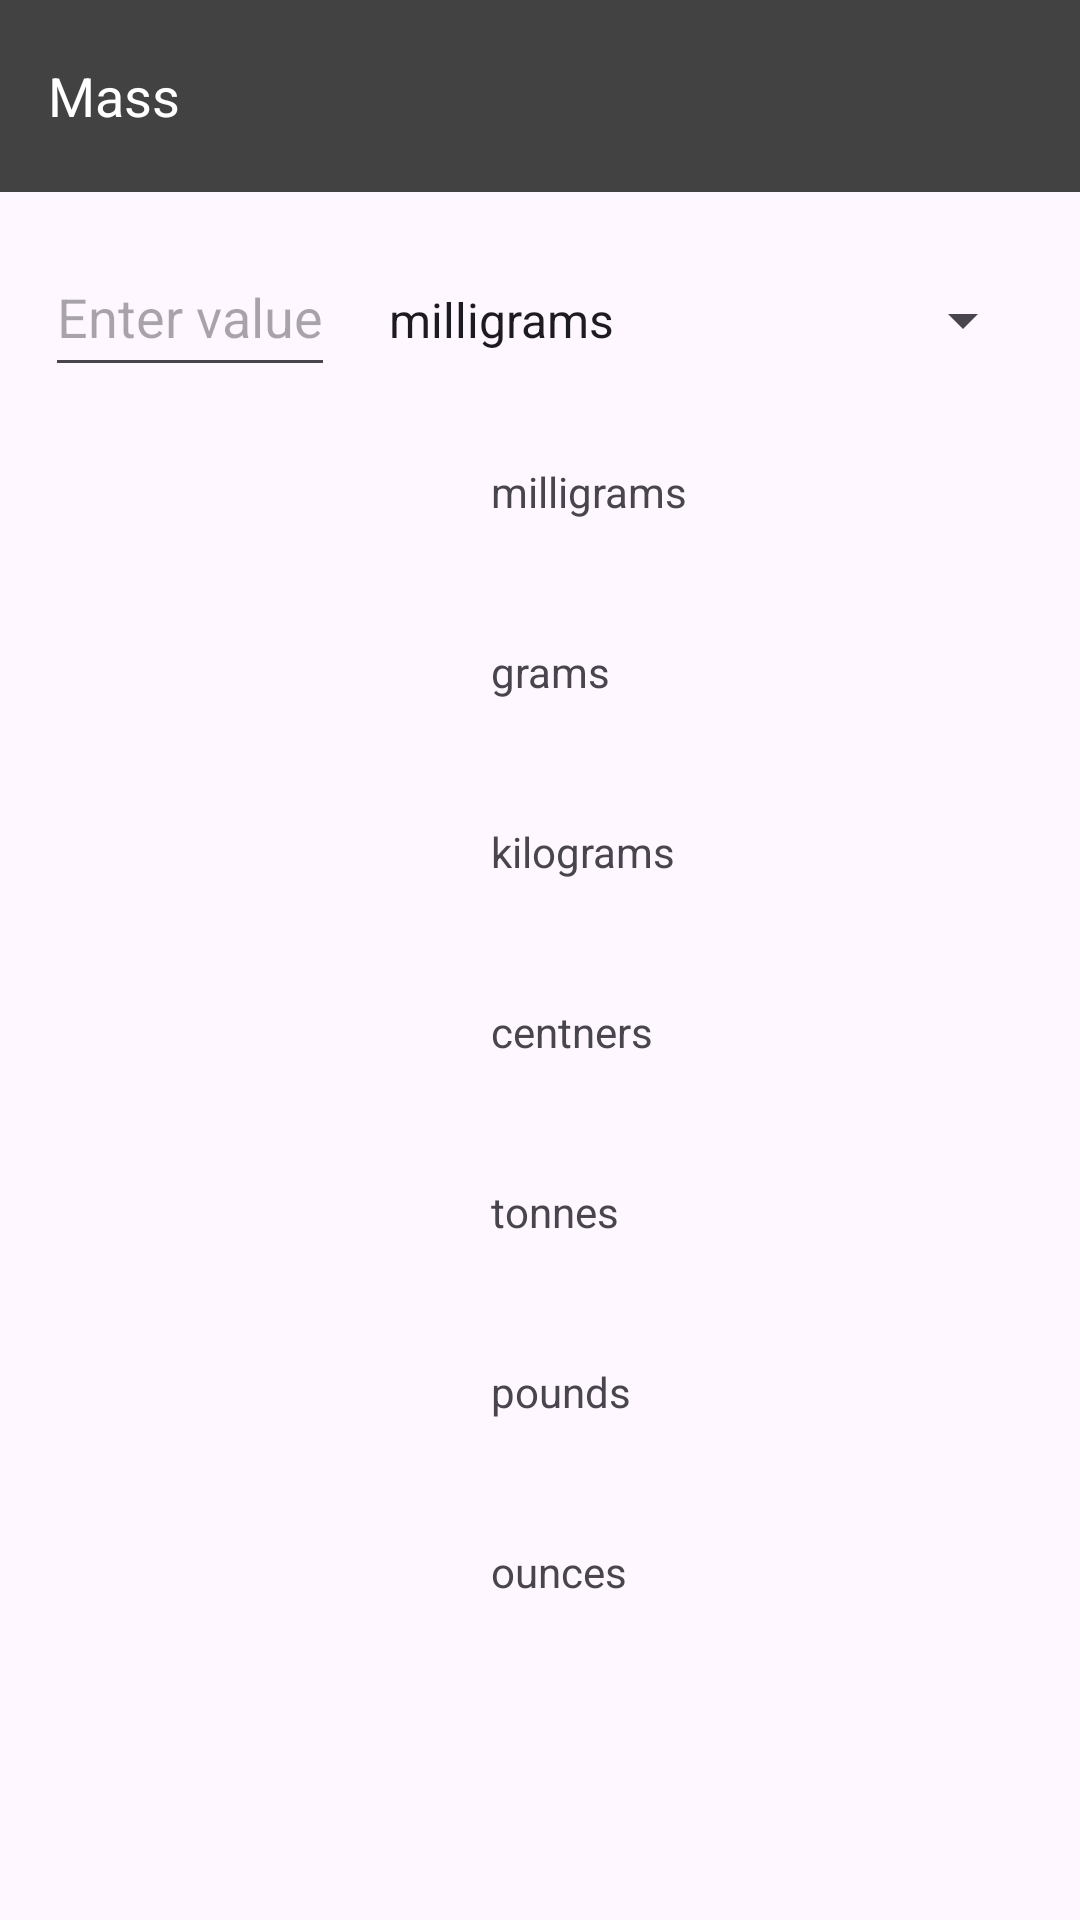

Write the Android layout XML for this screen, with the resource values it uses.
<!-- AndroidManifest.xml: application theme AppTheme -->
<!-- res/layout/activity_mass.xml -->
<?xml version="1.0" encoding="utf-8"?>
<androidx.constraintlayout.widget.ConstraintLayout
    xmlns:android="http://schemas.android.com/apk/res/android"
    xmlns:app="http://schemas.android.com/apk/res-auto"
    xmlns:tools="http://schemas.android.com/tools"
    android:layout_width="match_parent"
    android:layout_height="match_parent"
    tools:context=".ActivityMass">

    
    <LinearLayout
        android:layout_width="match_parent"
        android:layout_height="match_parent"
        android:orientation="vertical">

        
        <androidx.appcompat.widget.Toolbar
            android:id="@+id/activity_toolbar"
            android:layout_width="match_parent"
            android:layout_height="?attr/actionBarSize"
            android:background="?attr/colorPrimary"
            android:elevation="4dp"
            android:theme="@style/ThemeOverlay.AppCompat.ActionBar"
            app:layout_constraintEnd_toEndOf="parent"
            app:layout_constraintStart_toStartOf="parent"
            app:layout_constraintTop_toTopOf="parent"
            app:popupTheme="@style/ThemeOverlay.AppCompat.Light" >

            
            <TextView
                android:id="@+id/titleText"
                android:layout_width="wrap_content"
                android:layout_height="wrap_content"
                android:text="@string/mass"
                android:textColor="@android:color/white"
                android:textSize="18sp"/>

        </androidx.appcompat.widget.Toolbar>

        <TableLayout
            android:id="@+id/tableLayout"
            android:layout_width="match_parent"
            android:layout_height="wrap_content"
            android:layout_margin="10dp"
            android:layout_marginStart="9dp"
            android:layout_marginEnd="9dp"
            app:layout_constraintEnd_toEndOf="parent"
            app:layout_constraintStart_toStartOf="parent"
            app:layout_constraintTop_toBottomOf="@+id/activity_toolbar">

            
            <TableRow
                android:layout_width="match_parent"
                android:layout_height="64dp">

                <EditText
                    android:id="@+id/editTextInput"
                    android:layout_width="match_parent"
                    android:layout_height="50dp"
                    android:hint="@string/enter_value"
                    android:gravity="center_vertical|start"
                    android:inputType="numberDecimal"
                    android:autofillHints=""
                    android:layout_margin="5dp" />

                <Spinner
                    android:id="@+id/spinner"
                    android:layout_width="wrap_content"
                    android:layout_height="50dp"
                    android:layout_weight="1"
                    android:entries="@array/dropdown_options_mass"
                    android:gravity="center_vertical|end"
                    android:layout_margin="5dp" />
            </TableRow>

            
            <TableRow
                android:layout_width="match_parent"
                android:layout_height="64dp">

                <TextView
                    android:id="@+id/value_milligrams"
                    android:layout_width="match_parent"
                    android:layout_height="50dp"
                    android:layout_weight="1"
                    android:gravity="center_vertical|end"
                    android:text=""
                    android:layout_margin="5dp"/>

                <TextView
                    android:id="@+id/text_millimeters"
                    android:layout_width="wrap_content"
                    android:layout_height="50dp"
                    android:layout_weight="1"
                    android:gravity="center_vertical|start"
                    android:text="@string/text_milligrams"
                    android:layout_margin="5dp" />
            </TableRow>

            
            <TableRow
                android:layout_width="match_parent"
                android:layout_height="wrap_content">

                <TextView
                    android:id="@+id/value_grams"
                    android:layout_width="match_parent"
                    android:layout_height="50dp"
                    android:layout_weight="1"
                    android:gravity="center_vertical|end"
                    android:text=""
                    android:layout_margin="5dp" />

                <TextView
                    android:layout_width="wrap_content"
                    android:layout_height="50dp"
                    android:layout_weight="1"
                    android:gravity="center_vertical|start"
                    android:text="@string/text_grams"
                    android:layout_margin="5dp" />
            </TableRow>

            
            <TableRow
                android:layout_width="match_parent"
                android:layout_height="wrap_content">

                <TextView
                    android:id="@+id/value_kilograms"
                    android:layout_width="match_parent"
                    android:layout_height="50dp"
                    android:layout_weight="1"
                    android:gravity="center_vertical|end"
                    android:text=""
                    android:layout_margin="5dp" />

                <TextView
                    android:layout_width="wrap_content"
                    android:layout_height="50dp"
                    android:layout_weight="1"
                    android:gravity="center_vertical|start"
                    android:text="@string/text_kilograms"
                    android:layout_margin="5dp" />
            </TableRow>

            
            <TableRow
                android:layout_width="match_parent"
                android:layout_height="wrap_content">

                <TextView
                    android:id="@+id/value_centners"
                    android:layout_width="match_parent"
                    android:layout_height="50dp"
                    android:layout_weight="1"
                    android:gravity="center_vertical|end"
                    android:text=""
                    android:layout_margin="5dp" />

                <TextView
                    android:layout_width="wrap_content"
                    android:layout_height="50dp"
                    android:layout_weight="1"
                    android:gravity="center_vertical|start"
                    android:text="@string/text_centners"
                    android:layout_margin="5dp" />
            </TableRow>

            
            <TableRow
                android:layout_width="match_parent"
                android:layout_height="wrap_content">

                <TextView
                    android:id="@+id/value_tonnes"
                    android:layout_width="match_parent"
                    android:layout_height="50dp"
                    android:layout_weight="1"
                    android:gravity="center_vertical|end"
                    android:text=""
                    android:layout_margin="5dp" />

                <TextView
                    android:layout_width="wrap_content"
                    android:layout_height="50dp"
                    android:layout_weight="1"
                    android:gravity="center_vertical|start"
                    android:text="@string/text_tonnes"
                    android:layout_margin="5dp" />
            </TableRow>

            
            <TableRow
                android:layout_width="match_parent"
                android:layout_height="wrap_content">

                <TextView
                    android:id="@+id/value_pounds"
                    android:layout_width="match_parent"
                    android:layout_height="50dp"
                    android:layout_weight="1"
                    android:gravity="center_vertical|end"
                    android:text=""
                    android:layout_margin="5dp" />

                <TextView
                    android:layout_width="wrap_content"
                    android:layout_height="50dp"
                    android:layout_weight="1"
                    android:gravity="center_vertical|start"
                    android:text="@string/text_pounds"
                    android:layout_margin="5dp" />
            </TableRow>

            
            <TableRow
                android:layout_width="match_parent"
                android:layout_height="wrap_content">

                <TextView
                    android:id="@+id/value_ounces"
                    android:layout_width="match_parent"
                    android:layout_height="50dp"
                    android:layout_weight="1"
                    android:gravity="center_vertical|end"
                    android:text=""
                    android:layout_margin="5dp" />

                <TextView
                    android:layout_width="wrap_content"
                    android:layout_height="50dp"
                    android:layout_weight="1"
                    android:gravity="center_vertical|start"
                    android:text="@string/text_ounces"
                    android:layout_margin="5dp" />
            </TableRow>

        </TableLayout>

    </LinearLayout>

</androidx.constraintlayout.widget.ConstraintLayout>
<!-- resources referenced by this layout -->
<resources>
  <string-array name="dropdown_options_mass">
          <item>@string/text_milligrams</item>
          <item>@string/text_grams</item>
          <item>@string/text_kilograms</item>
          <item>@string/text_centners</item>
          <item>@string/text_tonnes</item>
          <item>@string/text_pounds</item>
          <item>@string/text_ounces</item>
      </string-array>
  <string name="enter_value">Enter value</string>
  <string name="mass">Mass</string>
  <string name="text_centners">centners</string>
  <string name="text_grams">grams</string>
  <string name="text_kilograms">kilograms</string>
  <string name="text_milligrams">milligrams</string>
  <string name="text_ounces">ounces</string>
  <string name="text_pounds">pounds</string>
  <string name="text_tonnes">tonnes</string>
  <style name="AppTheme" parent="Theme.ValueConverter">
          
          <item name="colorPrimary">@color/cardview_dark_background</item>
          <item name="colorPrimaryDark">@color/black</item>
          <item name="colorAccent">@color/white</item>
      </style>
  <style name="Theme.ValueConverter" parent="Base.Theme.ValueConverter" />
  <style name="Base.Theme.ValueConverter" parent="Theme.Material3.DayNight.NoActionBar">
          
          
      </style>
  <!-- not gathered from this repository: default colours our renderer supplied (Android Studio template values) -->
  <color name="black">#FF000000</color>
  <color name="white">#FFFFFFFF</color>
</resources>
